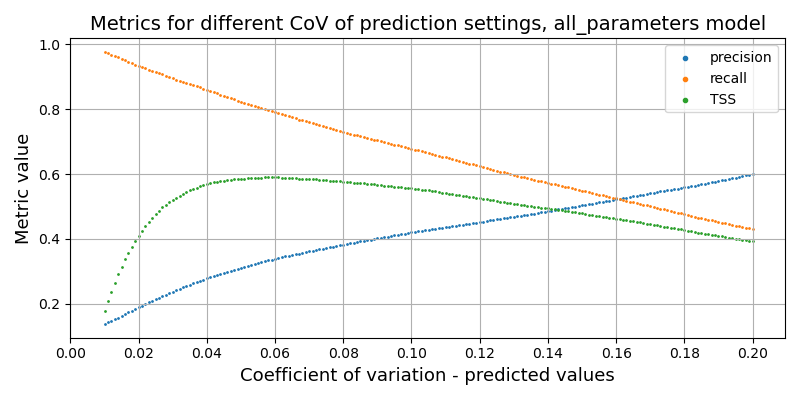

Values plotted in this chart, from the file beside it:
, cov_true, cov_test, precision, recall, f1, tss, tn, fp, fn, tp
0, 0.5, 0.01, 0.1374, 0.9767, 0.2409, 0.1763, 403863, 1619679, 6147, 257944
1, 0.5, 0.011, 0.1424, 0.9727, 0.2484, 0.208, 476165, 1547377, 7206, 256885
2, 0.5, 0.012, 0.1474, 0.9683, 0.2559, 0.2374, 544709, 1478833, 8382, 255709
3, 0.5, 0.013, 0.1525, 0.9645, 0.2634, 0.2651, 608361, 1415181, 9382, 254709
4, 0.5, 0.014, 0.1577, 0.9602, 0.2709, 0.2908, 668944, 1354598, 10503, 253588
5, 0.5, 0.015, 0.1628, 0.9558, 0.2782, 0.3143, 725333, 1298209, 11672, 252419
6, 0.5, 0.016, 0.168, 0.9516, 0.2857, 0.3368, 779463, 1244079, 12794, 251297
7, 0.5, 0.017, 0.1733, 0.9467, 0.2929, 0.3572, 830679, 1192863, 14067, 250024
8, 0.5, 0.018, 0.1783, 0.9417, 0.2999, 0.3754, 877723, 1145819, 15402, 248689
9, 0.5, 0.019, 0.1835, 0.9378, 0.307, 0.3933, 921635, 1101907, 16421, 247670
10, 0.5, 0.02, 0.1887, 0.9338, 0.314, 0.4099, 963314, 1060228, 17482, 246609
11, 0.5, 0.021, 0.1939, 0.9299, 0.3209, 0.4253, 1002513, 1021029, 18508, 245583
12, 0.5, 0.022, 0.1991, 0.926, 0.3277, 0.4398, 1039603, 983939, 19534, 244557
13, 0.5, 0.023, 0.2041, 0.9221, 0.3342, 0.4528, 1073929, 949613, 20572, 243519
14, 0.5, 0.024, 0.2091, 0.918, 0.3406, 0.4648, 1106487, 917055, 21651, 242440
15, 0.5, 0.025, 0.214, 0.9142, 0.3468, 0.476, 1136815, 886727, 22651, 241440
16, 0.5, 0.026, 0.2192, 0.9112, 0.3533, 0.4875, 1166110, 857432, 23443, 240648
17, 0.5, 0.027, 0.2239, 0.9075, 0.3592, 0.497, 1192980, 830562, 24436, 239655
18, 0.5, 0.028, 0.2287, 0.9037, 0.365, 0.5059, 1218598, 804944, 25424, 238667
19, 0.5, 0.029, 0.2332, 0.8991, 0.3704, 0.5133, 1242755, 780787, 26634, 237457
20, 0.5, 0.03, 0.2378, 0.8955, 0.3758, 0.5209, 1265498, 758044, 27589, 236502
21, 0.5, 0.031, 0.2421, 0.8915, 0.3808, 0.5272, 1286345, 737197, 28642, 235449
22, 0.5, 0.032, 0.2464, 0.8882, 0.3858, 0.5337, 1306241, 717301, 29522, 234569
23, 0.5, 0.033, 0.2506, 0.8847, 0.3906, 0.5395, 1325015, 698527, 30441, 233650
24, 0.5, 0.034, 0.2548, 0.8807, 0.3953, 0.5446, 1343299, 680243, 31500, 232591
25, 0.5, 0.035, 0.2589, 0.8774, 0.3998, 0.5496, 1360159, 663383, 32371, 231720
26, 0.5, 0.036, 0.2629, 0.874, 0.4043, 0.5543, 1376557, 646985, 33279, 230812
27, 0.5, 0.037, 0.2668, 0.8707, 0.4084, 0.5584, 1391554, 631988, 34141, 229950
28, 0.5, 0.038, 0.2706, 0.8671, 0.4125, 0.5621, 1406387, 617155, 35091, 229000
29, 0.5, 0.039, 0.2746, 0.8638, 0.4167, 0.566, 1420824, 602718, 35958, 228133
30, 0.5, 0.04, 0.2783, 0.8601, 0.4205, 0.5689, 1434389, 589153, 36950, 227141
31, 0.5, 0.041, 0.282, 0.8567, 0.4244, 0.5721, 1447571, 575971, 37847, 226244
32, 0.5, 0.042, 0.2854, 0.8527, 0.4277, 0.5741, 1459805, 563737, 38903, 225188
33, 0.5, 0.043, 0.2888, 0.8488, 0.431, 0.576, 1471555, 551987, 39940, 224151
34, 0.5, 0.044, 0.2923, 0.8452, 0.4343, 0.5781, 1483054, 540488, 40883, 223208
35, 0.5, 0.045, 0.2958, 0.8415, 0.4377, 0.58, 1494382, 529160, 41867, 222224
36, 0.5, 0.046, 0.299, 0.8377, 0.4407, 0.5814, 1504913, 518629, 42866, 221225
37, 0.5, 0.047, 0.3023, 0.8341, 0.4437, 0.5828, 1515035, 508507, 43802, 220289
38, 0.5, 0.048, 0.3053, 0.8304, 0.4464, 0.5838, 1524463, 499079, 44792, 219299
39, 0.5, 0.049, 0.3082, 0.8268, 0.4491, 0.5847, 1533519, 490023, 45737, 218354
40, 0.5, 0.05, 0.3113, 0.8232, 0.4518, 0.5856, 1542646, 480896, 46686, 217405
41, 0.5, 0.051, 0.3143, 0.8195, 0.4543, 0.5861, 1551279, 472263, 47662, 216429
42, 0.5, 0.052, 0.3171, 0.816, 0.4567, 0.5867, 1559475, 464067, 48584, 215507
43, 0.5, 0.053, 0.3201, 0.8128, 0.4593, 0.5875, 1567557, 455985, 49425, 214666
44, 0.5, 0.054, 0.3231, 0.81, 0.4619, 0.5885, 1575369, 448173, 50171, 213920
45, 0.5, 0.055, 0.3259, 0.807, 0.4643, 0.5891, 1582712, 440830, 50974, 213117
46, 0.5, 0.056, 0.3286, 0.8036, 0.4664, 0.5892, 1589849, 433693, 51878, 212213
47, 0.5, 0.057, 0.3314, 0.8008, 0.4688, 0.59, 1596960, 426582, 52617, 211474
48, 0.5, 0.058, 0.334, 0.7973, 0.4708, 0.5898, 1603647, 419895, 53536, 210555
49, 0.5, 0.059, 0.3366, 0.7942, 0.4728, 0.5899, 1610098, 413444, 54346, 209745
50, 0.5, 0.06, 0.3392, 0.7909, 0.4748, 0.5898, 1616588, 406954, 55215, 208876
51, 0.5, 0.061, 0.3416, 0.788, 0.4766, 0.5898, 1622451, 401091, 55985, 208106
52, 0.5, 0.062, 0.344, 0.7849, 0.4783, 0.5895, 1628189, 395353, 56817, 207274
53, 0.5, 0.063, 0.3462, 0.7815, 0.4798, 0.5889, 1633744, 389798, 57704, 206387
54, 0.5, 0.064, 0.3484, 0.7781, 0.4813, 0.5882, 1639160, 384382, 58593, 205498
55, 0.5, 0.065, 0.3504, 0.7749, 0.4826, 0.5874, 1644200, 379342, 59454, 204637
56, 0.5, 0.066, 0.3525, 0.7718, 0.484, 0.5868, 1649201, 374341, 60255, 203836
57, 0.5, 0.067, 0.3546, 0.7682, 0.4852, 0.5857, 1654246, 369296, 61218, 202873
58, 0.5, 0.068, 0.3569, 0.7655, 0.4868, 0.5854, 1659248, 364294, 61942, 202149
59, 0.5, 0.069, 0.3592, 0.7628, 0.4884, 0.5852, 1664190, 359352, 62635, 201456
... 131 more rows
